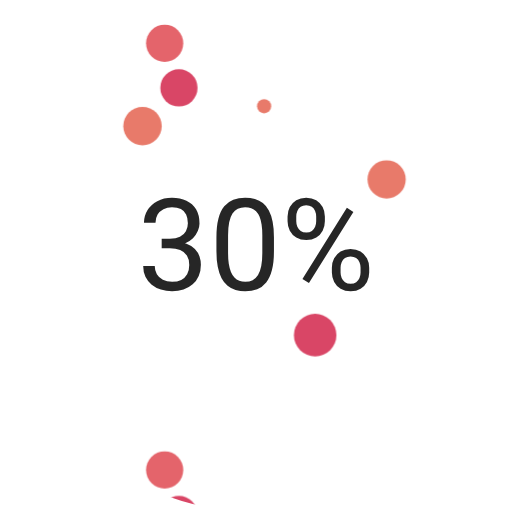
t = 0.00 s
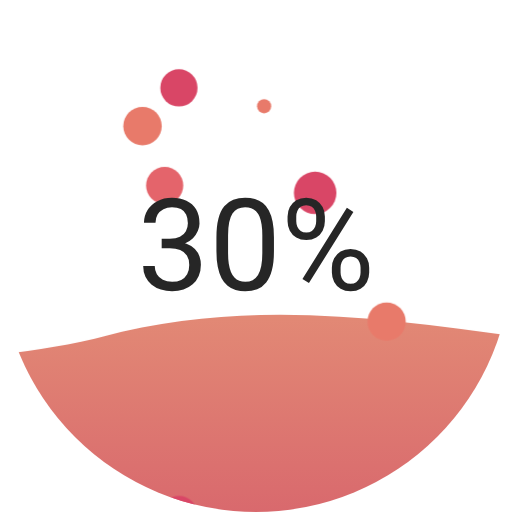
t = 1.50 s
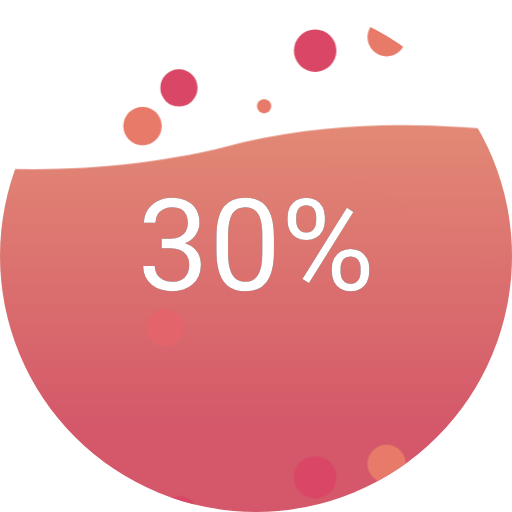
t = 3.00 s
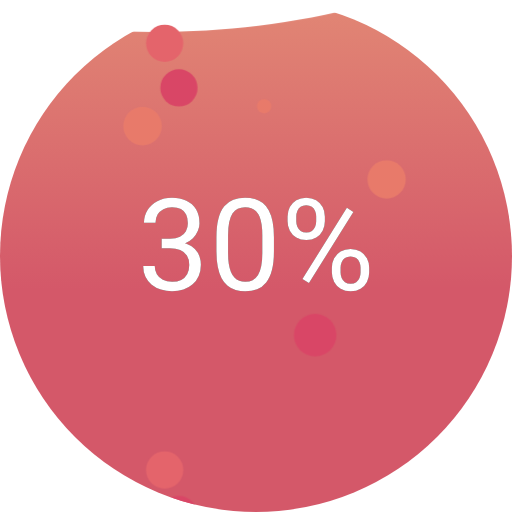
t = 4.50 s

The animated SVG that drew these frames (rendered in a browser with its animation timeline set to each time). Animation: 11 SMIL elements (animateTransform=11), 4 CSS @keyframes rules; one cycle of 6.00 s, repeats indefinitely.

<svg class="loading" version="1.1" xmlns="http://www.w3.org/2000/svg" xmlns:xlink="http://www.w3.org/1999/xlink" x="0px" y="0px"
     width="240px" height="240px" viewBox="0 0 240 240" enable-background="new 0 0 240 240" xml:space="preserve">
  <defs>
    <pattern id="water" width=".25" height="1.1" patternContentUnits="objectBoundingBox">
      <path fill="url(#bubbleLoaderGradient)" d="M0.25,1H0c0,0,0-0.659,0-0.916c0.083-0.103,0.158,0.134,0.25,0C0.25,0.127,0.25,1,0.25,1z"/>
    </pattern>

    <pattern id="water-text" width=".25" height="1.1" patternContentUnits="objectBoundingBox">
      <path fill="#fff" d="M0.25,1H0c0,0,0-0.659,0-0.916c0.083-0.103,0.158,0.134,0.25,0C0.25,0.127,0.25,1,0.25,1z"/>
    </pattern>

    <linearGradient id="bubbleLoaderGradient" x1="0" x2="0" y1="0" y2="1">
      <stop offset="0%"  stop-color="#e28975"/>
      <stop offset="50%" stop-color="#d45869"/>
    </linearGradient>
    
    <mask id="bubbleLoaderCircleMask">
      <use x="0" y="0" xlink:href="#circle" opacity="1" fill="#fff"/>
    </mask>

    <pattern id="ldp-9b2805fe3f7b" x="0" y="0" width="197" height="200" patternUnits="userSpaceOnUse">
        <circle cx="77.19596204166587" cy="215.9217111126943" r="8.723586952454603" fill="#E4646B" stroke="none" stroke-width="0" transform="translate(0 -148.233)">
            <animateTransform attributeName="transform" type="translate" values="0 0;0 -200" keyTimes="0;1" dur="2.25s" begin="-4.45095089916959s" repeatCount="indefinite"></animateTransform>
        </circle>
        <circle cx="83.87797540736297" cy="170.92388939549608" r="8.724853662935566" fill="#D94666" stroke="none" stroke-width="0" transform="translate(0 -187.504)">
            <animateTransform attributeName="transform" type="translate" values="0 0;0 -200" keyTimes="0;1" dur="0.75s" begin="-3.4864725707420936s" repeatCount="indefinite"></animateTransform>
        </circle>
        <circle cx="83.87797540736297" cy="370.9238893954961" r="8.724853662935566" fill="#D94666" stroke="none" stroke-width="0" transform="translate(0 -187.504)">
            <animateTransform attributeName="transform" type="translate" values="0 0;0 -200" keyTimes="0;1" dur="0.75s" begin="-3.4864725707420936s" repeatCount="indefinite"></animateTransform>
        </circle>
        <circle cx="66.81540477331278" cy="166.5981351952406" r="9.014771572194352" fill="#E87A6A" stroke="none" stroke-width="0" transform="translate(0 -165.259)">
            <animateTransform attributeName="transform" type="translate" values="0 0;0 -200" keyTimes="0;1" dur="0.75s" begin="-2.6530546785733233s" repeatCount="indefinite"></animateTransform>
        </circle>
        <circle cx="66.81540477331278" cy="366.5981351952406" r="9.014771572194352" fill="#E87A6A" stroke="none" stroke-width="0" transform="translate(0 -165.259)">
            <animateTransform attributeName="transform" type="translate" values="0 0;0 -200" keyTimes="0;1" dur="0.75s" begin="-2.6530546785733233s" repeatCount="indefinite"></animateTransform>
        </circle>
        <circle cx="181.23621485524333" cy="52.08285311154225" r="8.969838357656588" fill="#E87A6A" stroke="none" stroke-width="0" transform="translate(0 -120.571)">
            <animateTransform attributeName="transform" type="translate" values="0 0;0 -200" keyTimes="0;1" dur="2.25s" begin="-4.139754621295559s" repeatCount="indefinite"></animateTransform>
        </circle>
        <circle cx="181.23621485524333" cy="252.08285311154225" r="8.969838357656588" fill="#E87A6A" stroke="none" stroke-width="0" transform="translate(0 -120.571)">
            <animateTransform attributeName="transform" type="translate" values="0 0;0 -200" keyTimes="0;1" dur="2.25s" begin="-4.139754621295559s" repeatCount="indefinite"></animateTransform>
        </circle>
        <circle cx="123.81436753955428" cy="29.436983318031764" r="3.3284498574907433" fill="#E87A6A" stroke="none" stroke-width="0" transform="translate(0 -8.52142)">
            <animateTransform attributeName="transform" type="translate" values="0 0;0 -200" keyTimes="0;1" dur="1.5s" begin="-1.3472439503006675s" repeatCount="indefinite"></animateTransform>
        </circle>
        <circle cx="123.81436753955428" cy="229.43698331803176" r="3.3284498574907433" fill="#E87A6A" stroke="none" stroke-width="0" transform="translate(0 -8.52142)">
            <animateTransform attributeName="transform" type="translate" values="0 0;0 -200" keyTimes="0;1" dur="1.5s" begin="-1.3472439503006675s" repeatCount="indefinite"></animateTransform>
        </circle>
        <circle cx="147.73731521125762" cy="143.37872327642378" r="9.963594080848612" fill="#D94666" stroke="none" stroke-width="0" transform="translate(0 -62.5847)">
            <animateTransform attributeName="transform" type="translate" values="0 0;0 -200" keyTimes="0;1" dur="4.5s" begin="-4.191488593689704s" repeatCount="indefinite"></animateTransform>
        </circle>
        <circle cx="147.73731521125762" cy="343.3787232764238" r="9.963594080848612" fill="#D94666" stroke="none" stroke-width="0" transform="translate(0 -62.5847)">
            <animateTransform attributeName="transform" type="translate" values="0 0;0 -200" keyTimes="0;1" dur="4.5s" begin="-4.191488593689704s" repeatCount="indefinite"></animateTransform>
        </circle>
    </pattern>
    
    <text id="text" class="text" x="120" y="120" text-anchor="middle" alignment-baseline="middle" font-size="60">30%</text>
    
    <mask id="text_mask">
      <use x="0" y="0" xlink:href="#text" opacity="1" fill="#ffffff"/>
    </mask>
  </defs>
 
      <!--<use x="0" y="0" xlink:href="#text" fill="#222"/>-->
  <circle id="circle" cx="120" cy="120" r="120" fill="#fff" />
  <rect class="water-fill" mask="url(#bubbleLoaderCircleMask)" fill="url(#water)" x="0" y="0" width="1600" height="300"/>
  <rect mask="url(#bubbleLoaderCircleMask)" x="0" y="0" width="100%" height="100%" fill="url(#ldp-9b2805fe3f7b)" />

  <text class="text" x="120" y="120" text-anchor="middle" alignment-baseline="middle" font-size="60" fill="#262626">30%</text>
  <rect class="water-fill" mask="url(#text_mask)" fill="url(#water-text)" x="0" y="0" width="1600" height="300"/>

  <style>
    * {
      font-family: 'Roboto', sans-serif;
    }
    .water-fill {
      -webkit-animation: wave 0.7s infinite linear, fill-up 6s forwards ease-out alternate;
              animation: wave 0.7s infinite linear, fill-up 6s forwards ease-out alternate;
    }
    @-webkit-keyframes wave {
      0% {
        x: -400px;
      }
      100% {
        x: 0;
      }
    }
    @keyframes wave {
      0% {
        x: -400px;
      }
      100% {
        x: 0;
      }
    }
    @-webkit-keyframes fill-up {
      0% {
        y: 240px;
      }
      100% {
        y: -50px;
      }
    }
    @keyframes fill-up {
      0% {
        y: 240px;
      }
      100% {
        y: -50px;
      }
    }
  </style>
</svg>
